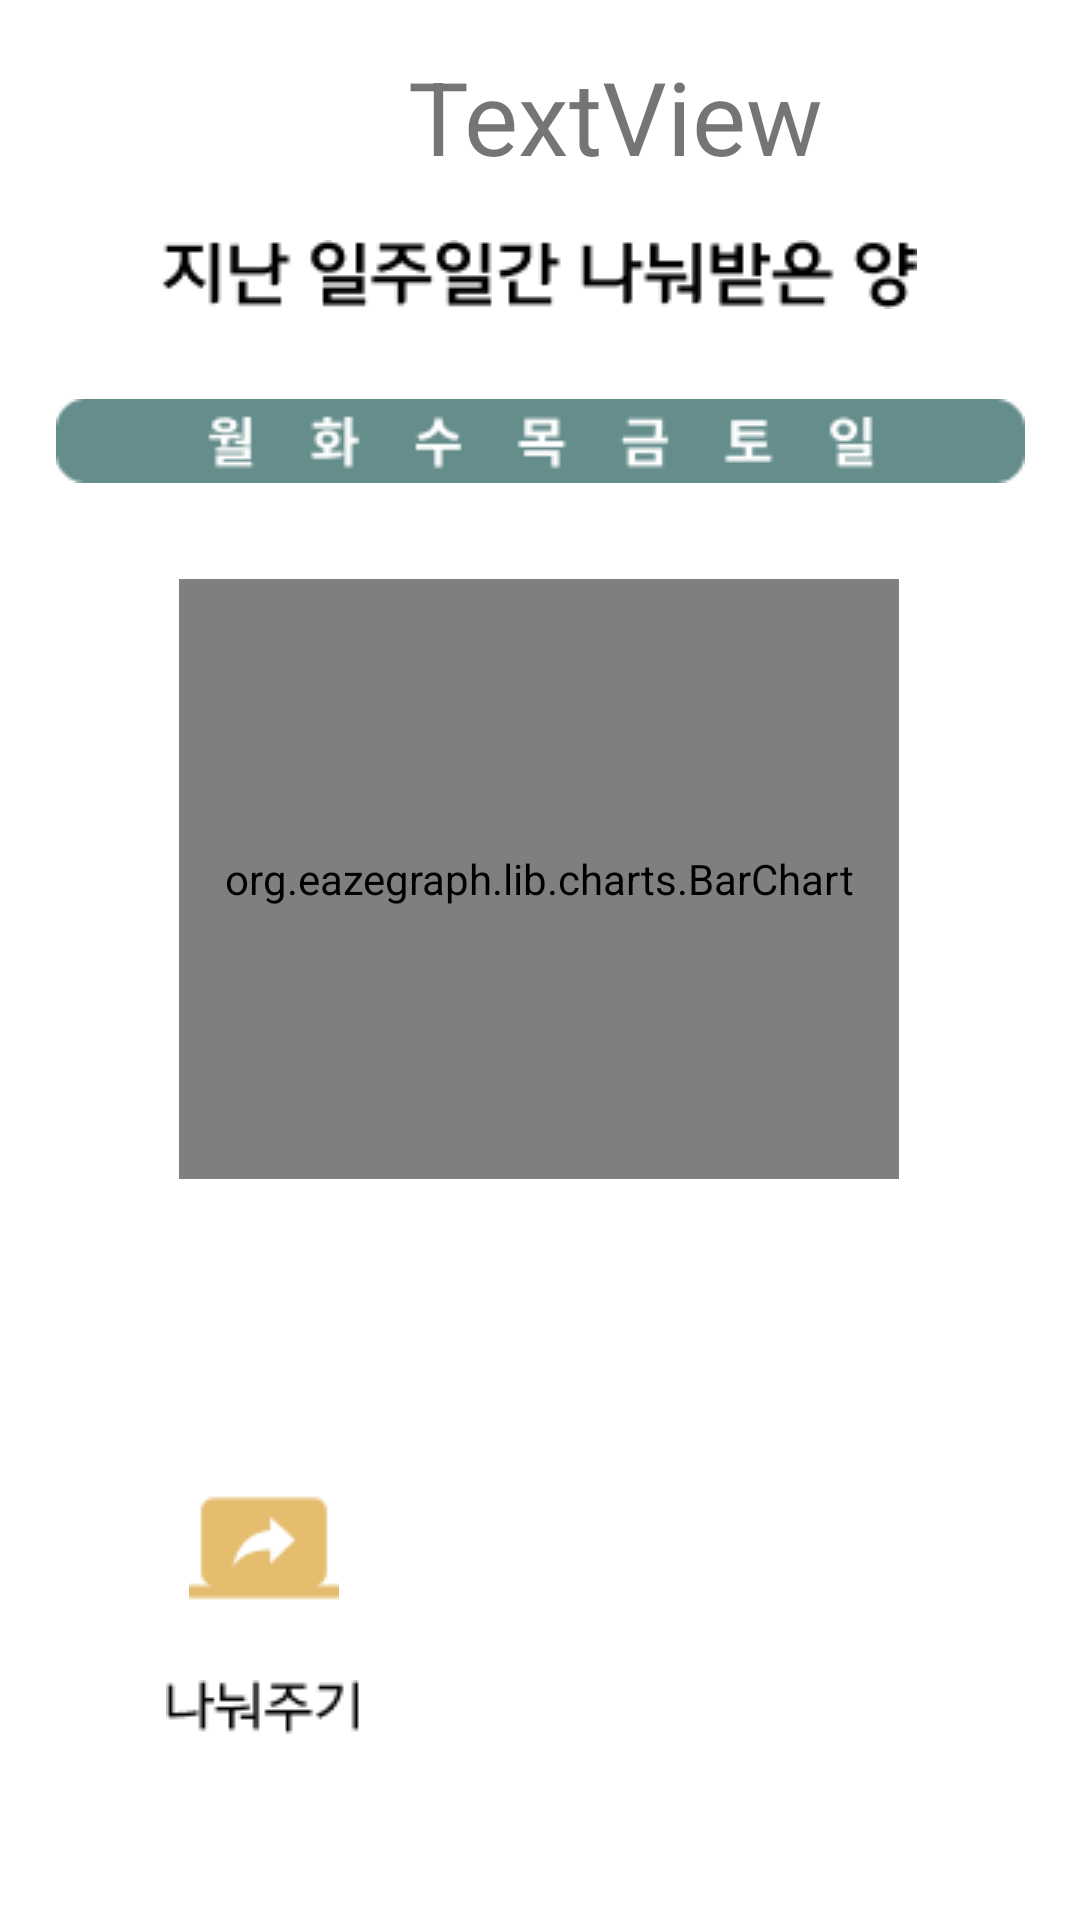

Android layout source for this screen:
<!-- AndroidManifest.xml: application theme Theme.TextView2 -->
<!-- res/layout/activity_distribution_nextpg.xml -->
<?xml version="1.0" encoding="utf-8"?>
<androidx.constraintlayout.widget.ConstraintLayout xmlns:android="http://schemas.android.com/apk/res/android"
    xmlns:app="http://schemas.android.com/apk/res-auto"
    xmlns:tools="http://schemas.android.com/tools"
    android:layout_width="match_parent"
    android:layout_height="match_parent"
    tools:context=".distributionNextpgActivity">

    <org.eazegraph.lib.charts.BarChart
        android:id="@+id/bar"
        android:layout_width="240dp"
        android:layout_height="200dp"

        android:layout_marginStart="90dp"
        android:layout_marginTop="32dp"
        android:layout_marginEnd="91dp"
        app:layout_constraintEnd_toEndOf="parent"
        app:layout_constraintStart_toStartOf="parent"
        app:layout_constraintTop_toBottomOf="@+id/imageView2" />

    <ImageView
        android:id="@+id/imageView"
        android:layout_width="wrap_content"
        android:layout_height="wrap_content"
        android:layout_marginStart="35dp"
        android:layout_marginTop="80dp"
        app:layout_constraintStart_toStartOf="@+id/imageView2"
        app:layout_constraintTop_toTopOf="parent"
        app:srcCompat="@drawable/wlsks" />

    <ImageView
        android:id="@+id/imageView2"
        android:layout_width="wrap_content"
        android:layout_height="wrap_content"
        android:layout_marginTop="30dp"
        app:layout_constraintEnd_toEndOf="parent"
        app:layout_constraintStart_toStartOf="parent"
        app:layout_constraintTop_toBottomOf="@+id/imageView"
        app:srcCompat="@drawable/exclude" />

    <Button
        android:id="@+id/shareBtn"
        android:layout_width="wrap_content"
        android:layout_height="wrap_content"
        android:layout_marginStart="44dp"
        android:layout_marginBottom="62dp"
        android:background="#00ff0000"
        android:drawableTop="@drawable/screen_share"
        android:drawableBottom="@drawable/dis_kor"
        app:layout_constraintBottom_toBottomOf="parent"
        app:layout_constraintStart_toStartOf="parent" />

    <Button
        android:id="@+id/cancelBtn"
        android:layout_width="wrap_content"
        android:layout_height="wrap_content"
        android:layout_marginEnd="44dp"
        android:layout_marginBottom="62dp"
        android:background="#00ff0000"
        android:drawableTop="@drawable/cancel_presentation"
        android:drawableBottom="@drawable/cancel_kor"
        app:layout_constraintBottom_toBottomOf="parent"
        app:layout_constraintEnd_toEndOf="parent" />

    <TextView
        android:id="@+id/page_name"
        android:layout_width="wrap_content"
        android:layout_height="wrap_content"
        android:layout_marginStart="136dp"
        android:layout_marginTop="16dp"
        android:text="TextView"
        android:textSize="34sp"
        app:layout_constraintStart_toStartOf="parent"
        app:layout_constraintTop_toTopOf="parent" />

</androidx.constraintlayout.widget.ConstraintLayout>
<!-- resources referenced by this layout -->
<resources>
  <!-- drawable dis_kor: png bitmap (drawable-v24, 649 bytes) -->
  <!-- drawable exclude: png bitmap (drawable-v24, 2441 bytes) -->
  <!-- drawable screen_share: png bitmap (drawable-v24, 715 bytes) -->
  <!-- drawable wlsks: png bitmap (drawable-v24, 2200 bytes) -->
  <style name="Theme.TextView2" parent="Theme.MaterialComponents.DayNight.DarkActionBar">
          
          <item name="colorPrimary">@color/main</item>
          <item name="colorPrimaryVariant">@color/main</item>
          <item name="colorOnPrimary">@color/white</item>
          
          <item name="colorSecondary">@color/teal_200</item>
          <item name="colorSecondaryVariant">@color/teal_700</item>
          <item name="colorOnSecondary">@color/black</item>
          
          <item name="android:statusBarColor" tools:targetApi="l">?attr/colorPrimaryVariant</item>
          
      </style>
  <color name="main">#75A488</color>
  <color name="white">#FFFFFFFF</color>
  <color name="teal_200">#FF03DAC5</color>
  <color name="teal_700">#FF018786</color>
  <color name="black">#FF000000</color>
</resources>
